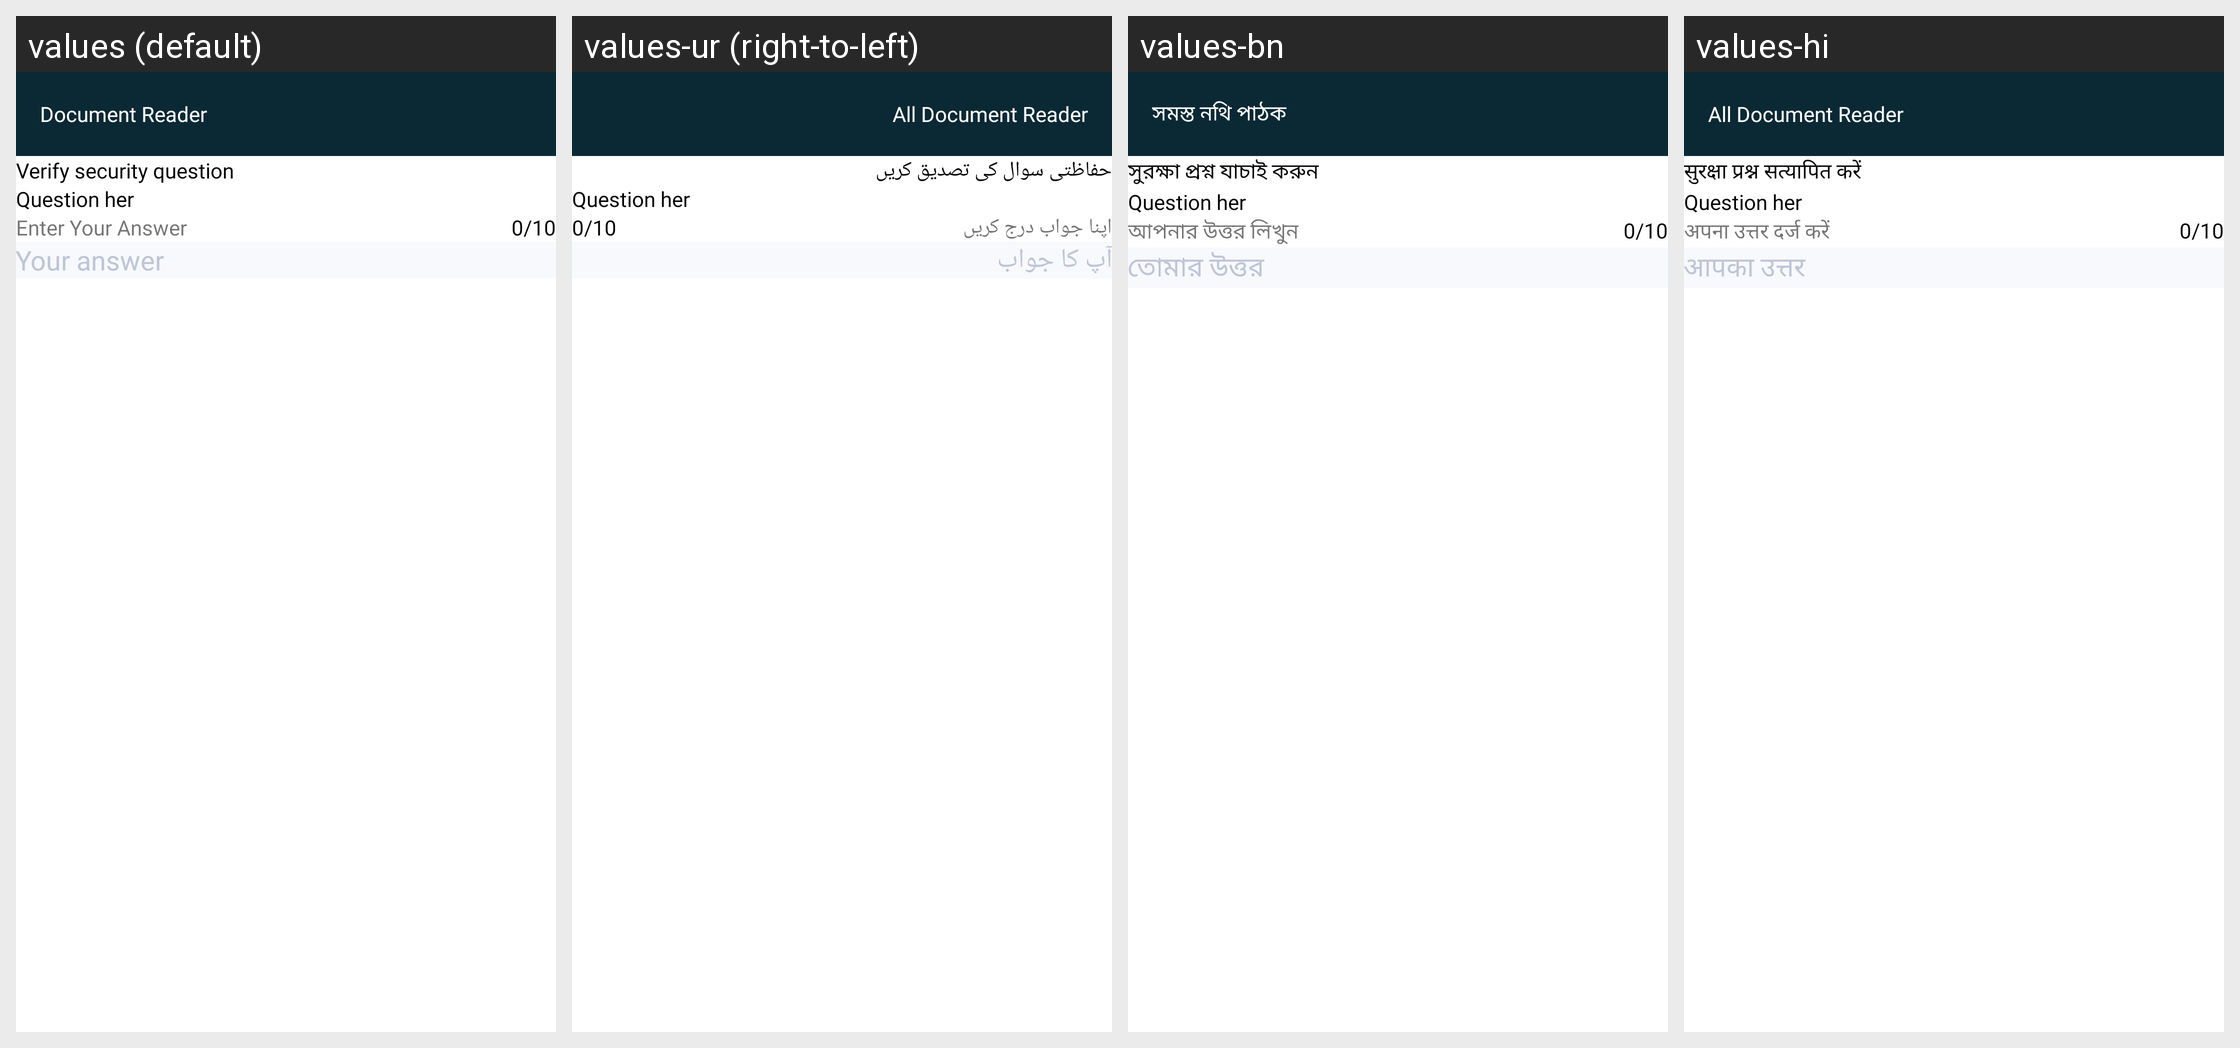

For this localized Android screen grid, give each drawn string resource with its value in every locale shown.
Android screen res/layout/activity_security_answer.xml rendered under 4 locales, left to right: values (default), values-ur (right-to-left), values-bn, values-hi. Device: Nexus 5 (rendered at 1080×1920; each locale shown at half size, 540×960, under a caption strip naming it); theme AppTheme.
Other locales in the repository, not shown: values-ar, values-de, values-es, values-fr, values-in, values-ja, values-ko, values-ms, values-pt, values-ru, values-tr, values-zh.
Strings drawn on this screen, with the default value and each locale's value (text and hints the layout hard-codes, and strings that could not be matched under every locale, appear in the picture but are not listed):

verifySecurityQuestion
  values: Verify security question
  values-ur: حفاظتی سوال کی تصدیق کریں
  values-bn: সুরক্ষা প্রশ্ন যাচাই করুন
  values-hi: सुरक्षा प्रश्न सत्यापित करें

enterYourAnswer
  values: Enter Your Answer
  values-ur: اپنا جواب درج کریں
  values-bn: আপনার উত্তর লিখুন
  values-hi: अपना उत्तर दर्ज करें

yourAnswer
  values: Your answer
  values-ur: آپ کا جواب
  values-bn: তোমার উত্তর
  values-hi: आपका उत्तर

app_name
  values: Document Reader
  values-ur: All Document Reader
  values-bn: সমস্ত নথি পাঠক
  values-hi: All Document Reader
